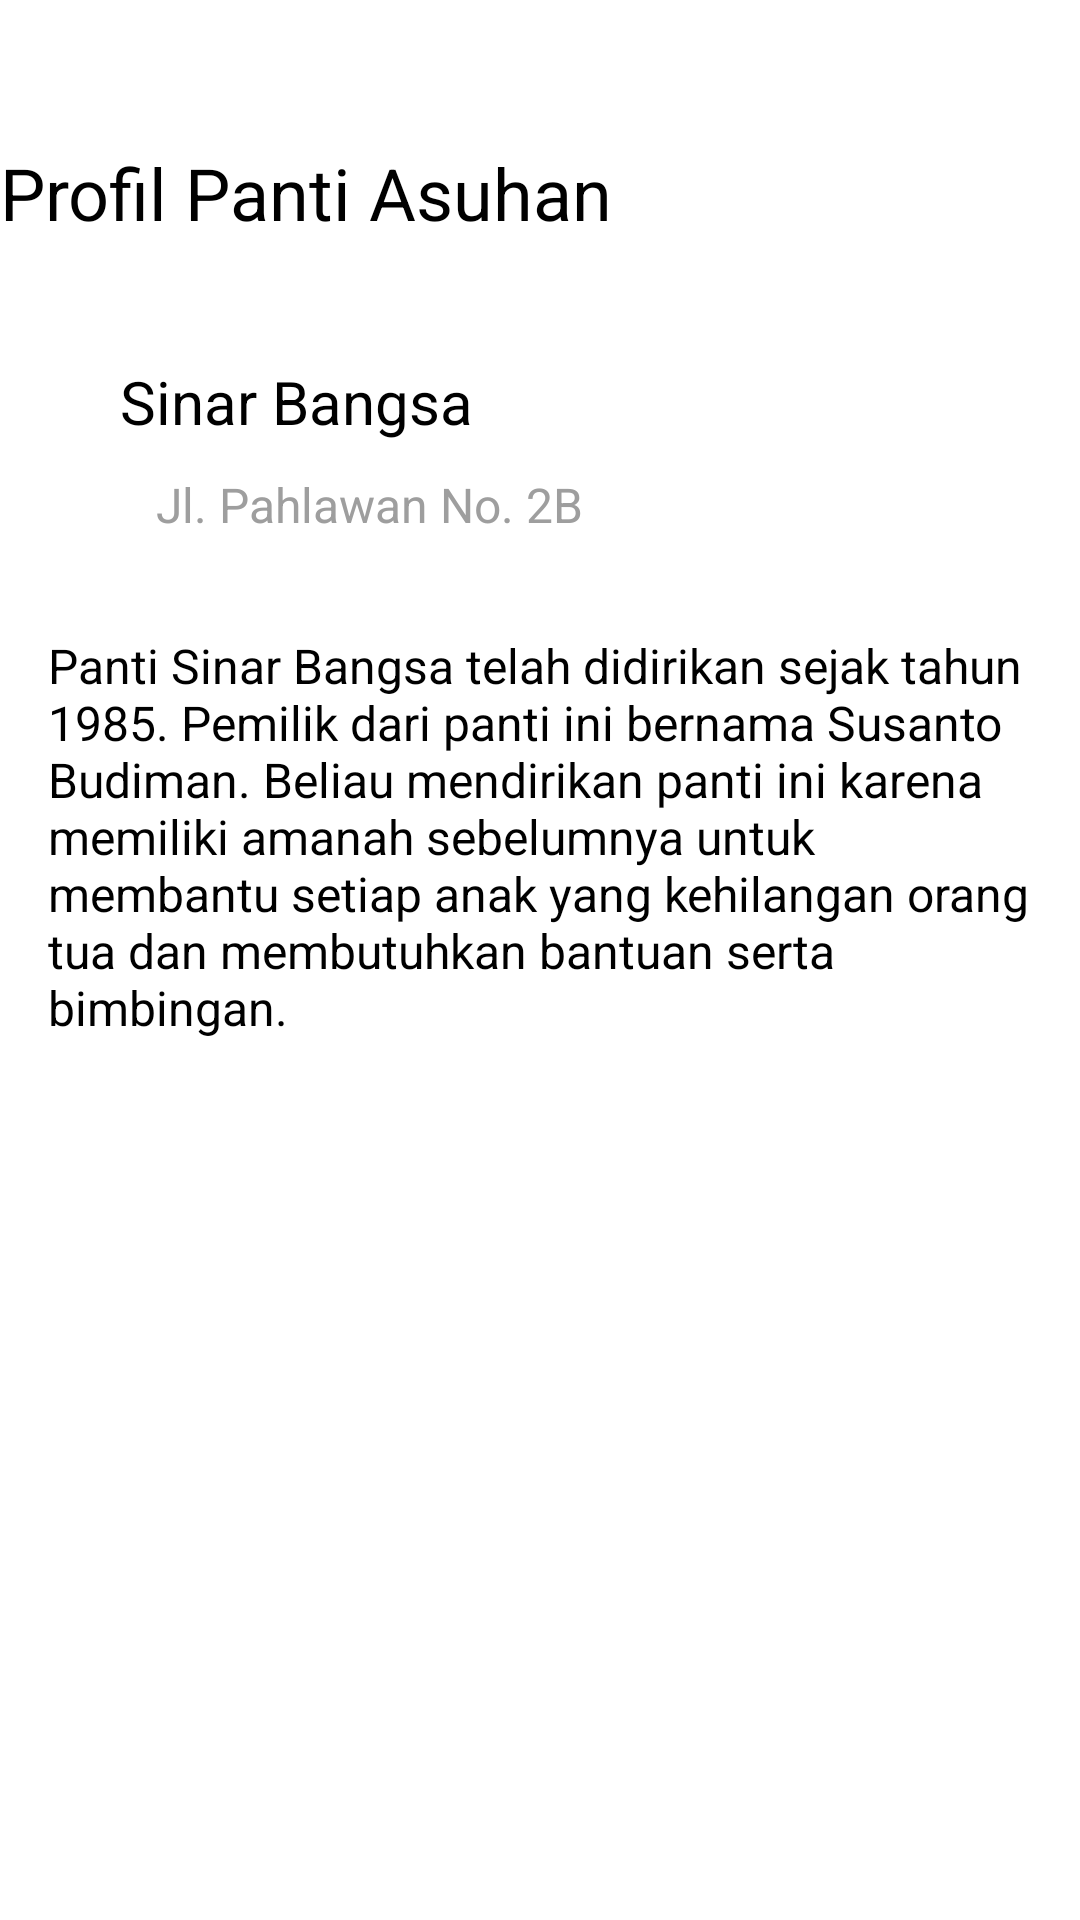

Layout XML and referenced resources for this Android screen:
<!-- AndroidManifest.xml: application theme Theme.D_Orphan -->
<!-- res/layout/fragment_detail_panti_asuhan_tutor.xml -->
<?xml version="1.0" encoding="utf-8"?>
<androidx.constraintlayout.widget.ConstraintLayout xmlns:android="http://schemas.android.com/apk/res/android"
    xmlns:app="http://schemas.android.com/apk/res-auto"
    xmlns:tools="http://schemas.android.com/tools"
    android:id="@+id/cons_fragment_detail_panti_asuhan_tutor"
    android:layout_width="match_parent"
    android:layout_height="match_parent">

    <ScrollView
        android:id="@+id/scrollView_fragment_detail_panti_asuhan_tutor"
        android:layout_width="0dp"
        android:layout_height="0dp"
        app:layout_constraintBottom_toBottomOf="parent"
        app:layout_constraintEnd_toEndOf="parent"
        app:layout_constraintHorizontal_bias="1.0"
        app:layout_constraintStart_toStartOf="parent"
        app:layout_constraintTop_toTopOf="parent"
        app:layout_constraintVertical_bias="1.0"
        tools:ignore="SpeakableTextPresentCheck">

        <androidx.constraintlayout.widget.ConstraintLayout
            android:id="@+id/cons_scrollView_fragment_detail_panti_asuhan_tutor"
            android:layout_width="match_parent"
            android:layout_height="wrap_content">

            <androidx.appcompat.widget.Toolbar
                android:id="@+id/toolbar_fragment_detail_panti_asuhan_tutor"
                android:layout_width="0dp"
                android:layout_height="wrap_content"
                android:layout_marginTop="48dp"
                android:background="@color/white"
                android:minHeight="?attr/actionBarSize"
                android:theme="?attr/actionBarTheme"
                app:layout_constraintEnd_toEndOf="parent"
                app:layout_constraintStart_toStartOf="parent"
                app:layout_constraintTop_toTopOf="parent"
                app:navigationIcon="@drawable/ic_back"
                app:title="Profil Panti Asuhan"
                app:titleTextAppearance="@style/D_OrphanTextView.Headline"
                app:titleTextColor="@color/black" />

            <TextView
                android:id="@+id/txt_deskripsi_detail_panti_asuhan_fragment_tutor"
                style="@style/D_OrphanTextView.Body"
                android:layout_width="0dp"
                android:layout_height="wrap_content"
                android:layout_marginStart="16dp"
                android:layout_marginTop="16dp"
                android:layout_marginEnd="16dp"
                android:text="Panti Sinar Bangsa telah didirikan sejak tahun 1985. Pemilik dari panti ini bernama Susanto Budiman. Beliau mendirikan panti ini karena memiliki amanah sebelumnya untuk membantu setiap anak yang kehilangan orang tua dan membutuhkan bantuan serta bimbingan."
                android:textColor="@color/black"
                app:layout_constraintEnd_toEndOf="parent"
                app:layout_constraintStart_toStartOf="parent"
                app:layout_constraintTop_toBottomOf="@+id/cv_detail_panti_asuhan_fragment_tutor" />

            <androidx.cardview.widget.CardView
                android:id="@+id/cv_detail_panti_asuhan_fragment_tutor"
                android:layout_width="0dp"
                android:layout_height="wrap_content"
                android:layout_marginStart="24dp"
                android:layout_marginTop="16dp"
                android:layout_marginEnd="24dp"
                app:cardBackgroundColor="@color/white"
                app:cardCornerRadius="16dp"
                app:cardElevation="4dp"
                app:cardPreventCornerOverlap="true"
                app:layout_constraintEnd_toEndOf="parent"
                app:layout_constraintStart_toStartOf="parent"
                app:layout_constraintTop_toBottomOf="@+id/toolbar_fragment_detail_panti_asuhan_tutor">

                <androidx.constraintlayout.widget.ConstraintLayout
                    android:id="@+id/cons_cv_detail_panti_asuhan_fragment_tutor"
                    android:layout_width="match_parent"
                    android:layout_height="match_parent">

                    <ImageView
                        android:id="@+id/imageView_cv_gambar_detail_panti_asuhan_fragment_tutor"
                        android:layout_width="wrap_content"
                        android:layout_height="wrap_content"
                        android:layout_marginTop="16dp"
                        android:scaleType="centerCrop"
                        app:layout_constraintEnd_toEndOf="parent"
                        app:layout_constraintStart_toStartOf="parent"
                        app:layout_constraintTop_toTopOf="parent"
                        app:srcCompat="@drawable/image_panti" />

                    <TextView
                        android:id="@+id/txt_detail_panti_asuhan_fragment_tutor"
                        style="@style/D_OrphanTextView.Title"
                        android:layout_width="wrap_content"
                        android:layout_height="wrap_content"
                        android:layout_marginStart="16dp"
                        android:layout_marginTop="8dp"
                        android:text="Sinar Bangsa"
                        android:textColor="@color/black"
                        app:layout_constraintStart_toStartOf="parent"
                        app:layout_constraintTop_toBottomOf="@+id/imageView_cv_gambar_detail_panti_asuhan_fragment_tutor" />

                    <ImageView
                        android:id="@+id/imageView_icon_location_detail_panti_asuhan_fragment_tutor"
                        android:layout_width="wrap_content"
                        android:layout_height="wrap_content"
                        android:layout_marginStart="16dp"
                        android:layout_marginTop="8dp"
                        app:layout_constraintStart_toStartOf="parent"
                        app:layout_constraintTop_toBottomOf="@+id/txt_detail_panti_asuhan_fragment_tutor"
                        app:srcCompat="@drawable/ic_location" />

                    <TextView
                        android:id="@+id/txt_location_detail_panti_asuhan_fragment_tutor"
                        style="@style/D_OrphanTextView.Body"
                        android:layout_width="wrap_content"
                        android:layout_height="wrap_content"
                        android:layout_marginStart="12dp"
                        android:layout_marginTop="10dp"
                        android:layout_marginBottom="16dp"
                        android:text="Jl. Pahlawan No. 2B"
                        android:textColor="@color/grey500"
                        app:layout_constraintBottom_toBottomOf="parent"
                        app:layout_constraintStart_toEndOf="@+id/imageView_icon_location_detail_panti_asuhan_fragment_tutor"
                        app:layout_constraintTop_toBottomOf="@+id/txt_detail_panti_asuhan_fragment_tutor" />

                </androidx.constraintlayout.widget.ConstraintLayout>
            </androidx.cardview.widget.CardView>
        </androidx.constraintlayout.widget.ConstraintLayout>
    </ScrollView>
</androidx.constraintlayout.widget.ConstraintLayout>
<!-- resources referenced by this layout -->
<resources>
  <color name="black">#000000</color>
  <color name="grey500">#9E9E9E</color>
  <color name="white">#FFFFFF</color>
  <!-- drawable image_panti: png bitmap (drawable, 26479 bytes) -->
  <style name="D_OrphanTextView.Body">
          <item name="fontFamily">@font/be_vietnam</item>
          <item name="android:textSize">16sp</item>
      </style>
  <style name="D_OrphanTextView.Headline">
          <item name="fontFamily">@font/be_vietnam_bold</item>
          <item name="android:textSize">24sp</item>
      </style>
  <style name="D_OrphanTextView.Title">
          <item name="fontFamily">@font/be_vietnam_semibold</item>
          <item name="android:textSize">20sp</item>
      </style>
</resources>
